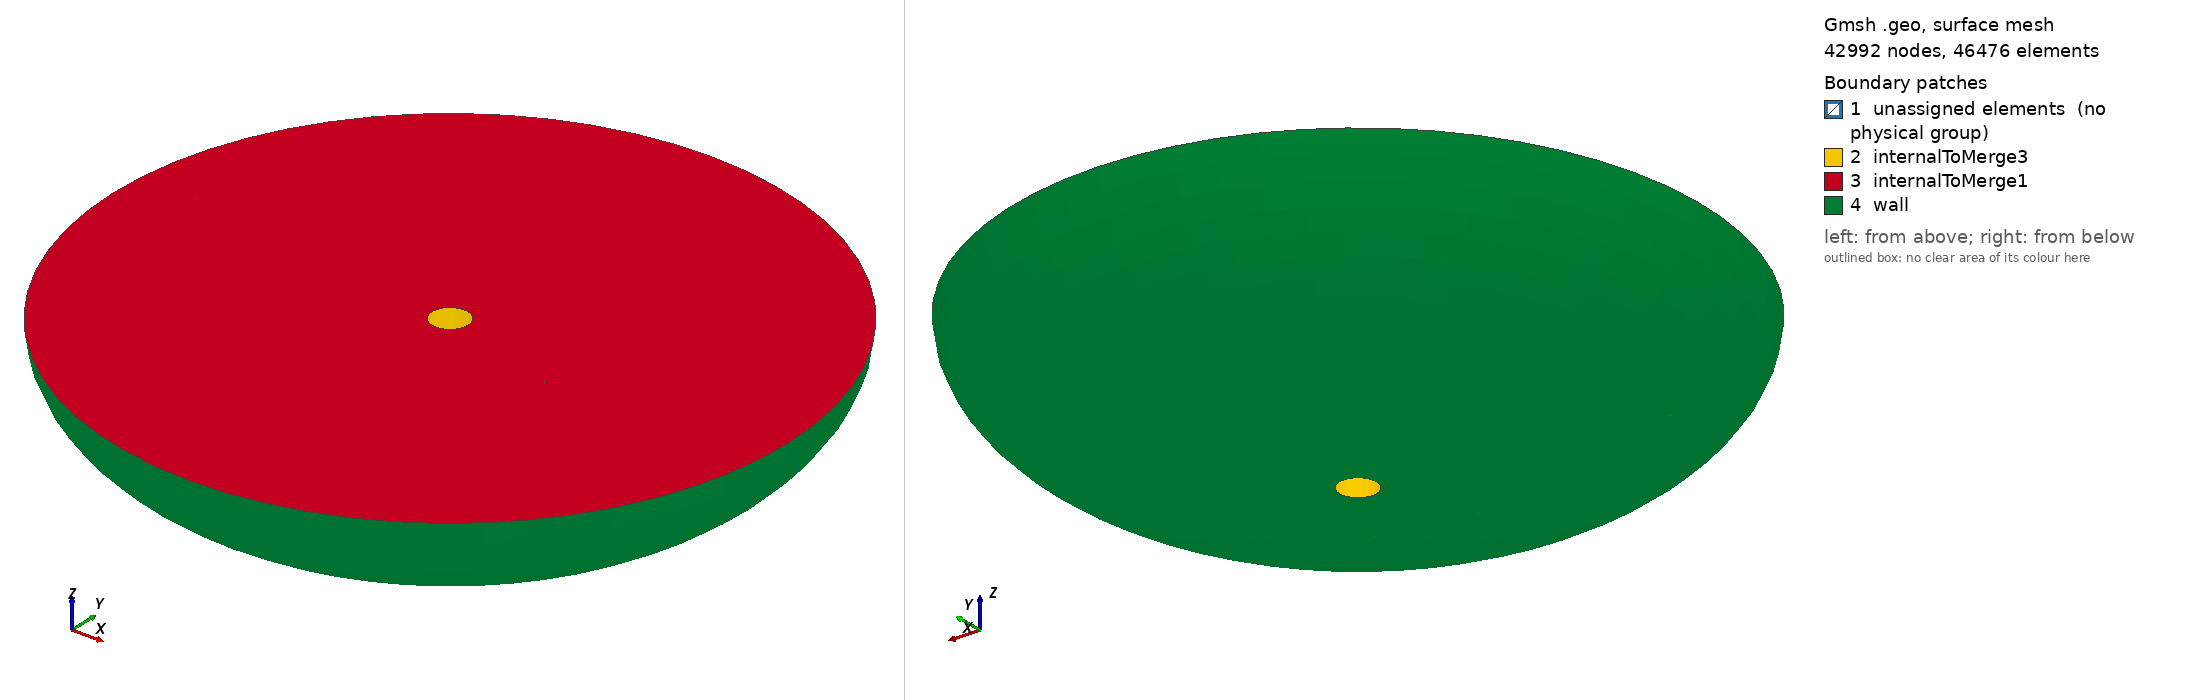

Gmsh geometry script, surface-meshed: 42992 nodes, 46476 surface elements. Boundary patches (legend numbers): 1 unassigned elements (no physical group), 2 internalToMerge3, 3 internalToMerge1, 4 wall. Left view from above one corner, right view from below the opposite corner. Legend entries are the model's physical surfaces; 'unassigned elements' are surfaces in no physical group. The drawing asked Gmsh for element sizes between 1% and 20% of the model's largest extent; the script's own settings can give other sizes.

=== bottom.geo (drawn) ===
Geometry.CopyMeshingMethod = 1;
dTank =2.09;
rTank =1.045;
hTank =7.550059999999999;
hemiRatio =2.213514;
dImpeller =0.6966666666666665;
rImpeller =0.3483333333333333;
rRod =0.05573333333333332;
hRod =0.08791548165812377;
rDish =0.25079999999999997;
lBlade =0.17416666666666664;
wBlade =0.1393333333333333;
hImpeller =0.6479309816581238;
delhImpeller =1.449833;
wBaffle =0.16699099999999997;
rRotatingZone =0.40058333333333324;
hRotatingZone =0.2786666666666666;
xHemiBottom1 =-0.5179304029944437;
zHemiBottom1 =-0.2523473249317676;
xHemiBottom2 =-0.288453507212936;
zHemiBottom2 =-0.2926343645790717;
xHemiBottom3 =-0.6380863095109114;
zHemiBottom3 =-0.38163264429209875;
xHemiBottom4 =-0.3506802508355969;
zHemiBottom4 =-0.45062888940997764;
nx1 =20;
nx2 =20;
nx3 =20;
nx4 =20;
nyAboveDish =10;
nyBelowDish =10;
nxyAroundBlade =10;
nyTop =30;
nyBottom =15;
nyHemiBottom =10;
nyRod =5;
nyGap =30;
nr =5;

Point(1) ={-rRod,0,0};
Point(2) ={-rRod, 0, -rTank/hemiRatio + wBaffle};
Point(3) ={-rRod, 0, -rTank/hemiRatio};
Point(4) ={-rDish, 0, 0};
Point(5) ={-rRotatingZone, 0, 0};
Point(6) ={-rTank+wBaffle,0,0};
Point(7) ={-rTank,0,0};
Point(8) ={xHemiBottom1, 0, zHemiBottom1};
Point(9) ={xHemiBottom2, 0, zHemiBottom2};
Point(10) ={xHemiBottom3, 0, zHemiBottom3};
Point(11) ={xHemiBottom4, 0, zHemiBottom4};
Point(12) ={-rRod, 0, (-rTank/hemiRatio + wBaffle)/2};
Point(13) ={-rDish, 0, (-rTank/hemiRatio + wBaffle)/2};
Point(14) ={-rRotatingZone, 0, (-rTank/hemiRatio + wBaffle)/2};
Ellipse(1) ={6,1,6,8};
Ellipse(2) ={8,1,6,9};
Ellipse(3) ={9,1,6,2};
Ellipse(4) ={7,1,7,10};
Ellipse(5) ={10,1,7,11};
Ellipse(6) ={11,1,7,3};
Line(7) ={1, 12};
Line(8) ={12, 2};
Line(9) ={2, 3};
Line(10) ={4, 13};
Line(11) ={13, 9};
Line(12) ={9, 11};
Line(13) ={5,14};
Line(14) ={14, 8};
Line(15) ={8, 10};
Line(16) ={1, 4};
Line(17) ={4, 5};
Line(18) ={5, 6};
Line(19) ={6, 7};
Line(20) ={12, 13};
Line(21) ={13, 14};
Curve Loop(1) ={9,-6,-12,3};
Plane Surface(1) ={1};
Curve Loop(2) ={8,-3,-11,-20};
Plane Surface(2) ={2};
Curve Loop(3) ={7,20,-10,-16};
Plane Surface(3) ={3};
Curve Loop(4) ={12,-5,-15,2};
Plane Surface(4) ={4};
Curve Loop(5) ={11,-2,-14,-21};
Plane Surface(5) ={5};
Curve Loop(6) ={10,21,-13,-17};
Plane Surface(6) ={6};
Curve Loop(7) ={15,-4,-19,1};
Plane Surface(7) ={7};
Curve Loop(8) ={13,14,-1,-18};
Plane Surface(8) ={8};
Transfinite Curve {19,15,12,9} = nx1 Using Progression 1;
Transfinite Curve {18,14,11,8} = nx2 Using Progression 1;
Transfinite Curve {17,21,2,5} = nx3 Using Progression 1;
Transfinite Curve {16,20,3,6} = nx4 Using Progression 1;
Transfinite Curve {1,4,7,10,13} = nyHemiBottom Using Progression 1;Transfinite Surface {1};
Transfinite Surface {2};
Transfinite Surface {3};
Transfinite Surface {4};
Transfinite Surface {5};
Transfinite Surface {6};
Transfinite Surface {7};
Transfinite Surface {8};
Recombine Surface {1,2,3,4,5,6,7,8};


//+
Extrude {{0, 0, 1}, {0, 0, 0}, Pi/6} {
  Surface{3}; Surface{2}; Surface{1}; Surface{6}; Surface{5}; Surface{4}; Surface{8}; Surface{7}; 
Layers{nr}; Recombine;}

//+
Extrude {{0, 0, 1}, {0, 0, 0}, Pi/6} {
  Surface{43}; Surface{65}; Surface{87}; Surface{109}; Surface{131}; Surface{153}; Surface{175}; Surface{197}; Layers{nr}; Recombine;}

//+
Extrude {{0, 0, 1}, {0, 0, 0}, Pi/6} {
  Surface{219}; Surface{241}; Surface{263}; Surface{285}; Surface{307}; Surface{329}; Surface{351}; Surface{373}; Layers{nr}; Recombine;
}
//+
Extrude {{0, 0, 1}, {0, 0, 0}, Pi/6} {
  Surface{395}; Surface{417}; Surface{439}; Surface{505}; Surface{483}; Surface{461}; Surface{527}; Surface{549}; Layers{nr}; Recombine;
}
//+
Extrude {{0, 0, 1}, {0, 0, 0}, Pi/6} {
  Surface{615}; Surface{593}; Surface{571}; Surface{637}; Surface{659}; Surface{681}; Surface{703}; Surface{725}; Layers{nr}; Recombine;
}

//+
Extrude {{0, 0, 1}, {0, 0, 0}, Pi/6} {
  Surface{791}; Surface{769}; Surface{747}; Surface{813}; Surface{835}; Surface{857}; Surface{879}; Surface{901}; Layers{nr}; Recombine; 
}
//+
Extrude {{0, 0, 1}, {0, 0, 0}, Pi/6} {
  Surface{923}; Surface{945}; Surface{967}; Surface{989}; Surface{1011}; Surface{1033}; Surface{1055}; Surface{1077}; Layers{nr}; Recombine;
}
//+
Extrude {{0, 0, 1}, {0, 0, 0}, Pi/6} {
  Surface{1121}; Surface{1099}; Surface{1143}; Surface{1165}; Surface{1187}; Surface{1209}; Surface{1231}; Surface{1253}; Layers{nr}; Recombine;
}
//+
Extrude {{0, 0, 1}, {0, 0, 0}, Pi/6} {
  Surface{1297}; Surface{1275}; Surface{1319}; Surface{1385}; Surface{1363}; Surface{1341}; Surface{1429}; Surface{1407}; Layers{nr}; Recombine; 
}
//+
Extrude {{0, 0, 1}, {0, 0, 0}, Pi/6} {
  Surface{1451}; Surface{1473}; Surface{1495}; Surface{1517}; Surface{1539}; Surface{1561}; Surface{1605}; Surface{1583}; Layers{nr}; Recombine; 
}
//+
Extrude {{0, 0, 1}, {0, 0, 0}, Pi/6} {
  Surface{1627}; Surface{1649}; Surface{1671}; Surface{1693}; Surface{1715}; Surface{1737}; Surface{1759}; Surface{1781}; Layers{nr}; Recombine;
}
//+
Extrude {{0, 0, 1}, {0, 0, 0}, Pi/6} {
  Surface{1803}; Surface{1825}; Surface{1847}; Surface{1869}; Surface{1891}; Surface{1913}; Surface{1935}; Surface{1957}; Layers{nr}; Recombine;
}

//+
Physical Surface("internalToMerge1", 2106) = {544, 526, 460, 394, 570, 790, 922, 1098, 1296, 1450, 1626, 1802, 1978, 42, 218, 680, 856, 1032, 1208, 1384, 1516, 1692, 1868, 2033, 108, 284, 702, 878, 1054, 1230, 1406, 1604, 1758, 1934, 2088, 174, 350, 720, 896, 1072, 1248, 1424, 1578, 1776, 1952, 2105, 192, 368};
//+
Physical Surface("wall", 2107) = {892, 804, 738, 716, 628, 606, 430, 496, 540, 364, 320, 254, 78, 144, 188, 2101, 2063, 2008, 1838, 1904, 1948, 1772, 1728, 1662, 1486, 1552, 1574, 1420, 1332, 1310, 1134, 1156, 1244, 1068, 980, 958};
//+
Physical Surface("internalToMerge3", 2108) = {1636, 1834, 1658, 1614, 1790, 1812, 1987, 1966, 2004, 30, 52, 74, 206, 228, 250, 382, 404, 426, 558, 580, 602, 778, 756, 734, 910, 932, 954, 1086, 1108, 1130, 1284, 1262, 1306, 1482, 1460, 1438};

Physical Volume("tank") = {1, 2, 3, 4, 5, 6, 7, 8, 9, 10, 11, 12, 13, 14, 15, 16, 17, 18, 19, 20, 21, 22, 23, 24, 25, 26, 27, 28, 29, 30, 31, 32, 33, 34, 35, 36, 37, 38, 39, 40, 41, 42, 43, 44, 45, 46, 47, 48, 49, 50, 51, 52, 53, 54, 55, 56, 57, 58, 59, 60, 61, 62, 63, 64, 65, 66, 67, 68, 69, 70, 71, 72, 73, 74, 75, 76, 77, 78, 79, 80, 81, 82, 83, 84, 85, 86, 87, 88, 89, 90, 91, 92, 93, 94, 95, 96};
